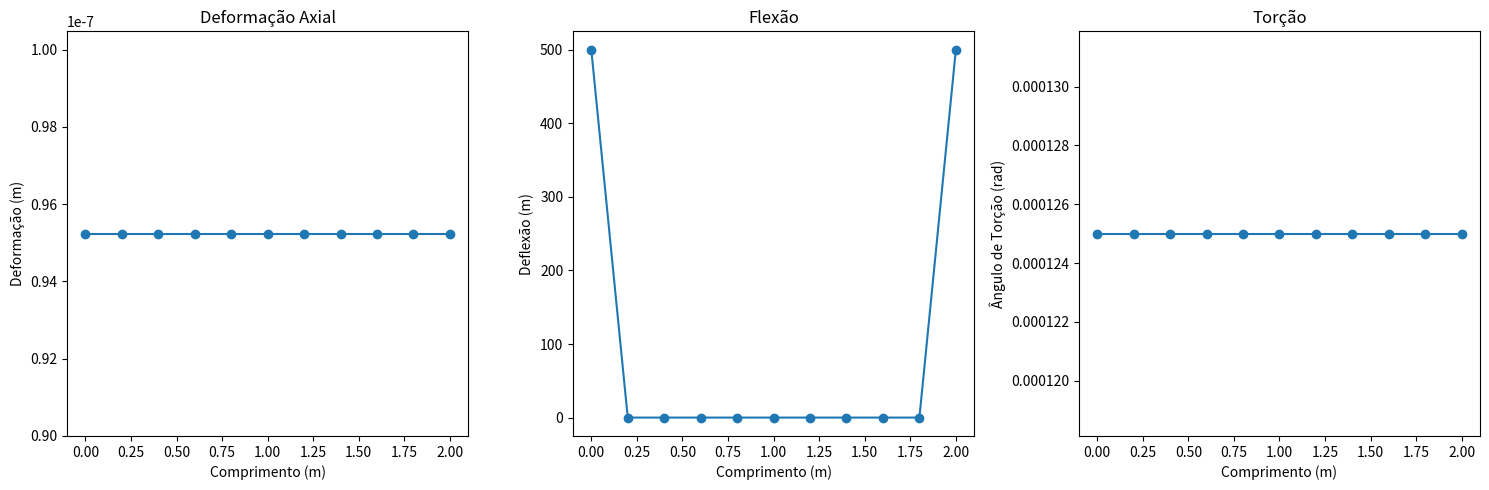

The matplotlib source for this figure:
import numpy as np
import matplotlib.pyplot as plt
from scipy.sparse import lil_matrix
from scipy.sparse.linalg import spsolve

class BodyAndFrameFEM:
    def __init__(self, A, E, L, I, G, a, B, K, y, rho, k, g, J, num_elements):
        self.A = A
        self.E = E
        self.L = L
        self.I = I
        self.G = G
        self.a = a
        self.B = B
        self.K = K
        self.y = y
        self.rho = rho
        self.k = k
        self.g = g
        self.J = J
        self.num_elements = num_elements

    def analyze(self, F_axial, F_flexao, F_torsao):
        return (
            self.deformacao_axial(F_axial),
            self.flexao(F_flexao),
            self.torsao(F_torsao)
        )

    def deformacao_axial(self, F):
        return np.full(self.num_elements + 1, (F / (self.A * self.E)) * (self.L / self.num_elements))

    def flexao(self, F):
        num_nodes = self.num_elements + 1
        L_e = self.L / self.num_elements
        K_global = lil_matrix((2 * num_nodes, 2 * num_nodes))

        for i in range(self.num_elements):
            K_e = (self.E * self.I / L_e**3) * np.array([
                [12, 6*L_e, -12, 6*L_e],
                [6*L_e, 4*L_e**2, -6*L_e, 2*L_e**2],
                [-12, -6*L_e, 12, -6*L_e],
                [6*L_e, 2*L_e**2, -6*L_e, 4*L_e**2]
            ])
            dofs = [2*i, 2*i+1, 2*i+2, 2*i+3]
            for ii in range(4):
                for jj in range(4):
                    K_global[dofs[ii], dofs[jj]] += K_e[ii, jj]

        # Apply boundary conditions
        for idx in [0, 1, -2, -1]:
            K_global[idx, :] = 0
            K_global[:, idx] = 0
            K_global[idx, idx] = 1e10 if idx % 2 else 1

        F_global = np.zeros(2 * num_nodes)
        for i in range(len(F)):
            F_global[2 * i] += F[i]

        v = spsolve(K_global.tocsr(), F_global)
        return v[::2]

    def torsao(self, F):
        return np.full(self.num_elements + 1, (F * self.L) / (self.G * self.J))

# Usage example
A, E, L, I, G, a, B, K, y, rho, k, g, J, num_elements = 0.01, 210e9, 2.0, 1e-6, 80e9, 0.1, 0.1, 1e4, 0.01, 7850, 0.01, 9.81, 1e-4, 10

F_axial = np.array([1000.0] * (num_elements + 1))
F_flexao = np.array([500.0] * (num_elements + 1))
F_torsao = np.array([500.0] * (num_elements + 1))

fem_model = BodyAndFrameFEM(A, E, L, I, G, a, B, K, y, rho, k, g, J, num_elements)
deformacao_axial, flexao, torsao = fem_model.analyze(F_axial, F_flexao, F_torsao)

print("Deformação Axial:", deformacao_axial)
print("Flexão:", flexao)
print("Torção:", torsao)
# Plotting results
x = np.linspace(0, L, num_elements + 1)

plt.figure(figsize=(15, 5))

# Deformação Axial
plt.subplot(1, 3, 1)
plt.plot(x, deformacao_axial, marker='o')
plt.title("Deformação Axial")
plt.xlabel("Comprimento (m)")
plt.ylabel("Deformação (m)")

# Flexão
plt.subplot(1, 3, 2)
plt.plot(x, flexao, marker='o')
plt.title("Flexão")
plt.xlabel("Comprimento (m)")
plt.ylabel("Deflexão (m)")

# Torção
plt.subplot(1, 3, 3)
plt.plot(x, torsao, marker='o')
plt.title("Torção")
plt.xlabel("Comprimento (m)")
plt.ylabel("Ângulo de Torção (rad)")

plt.tight_layout()
plt.show()